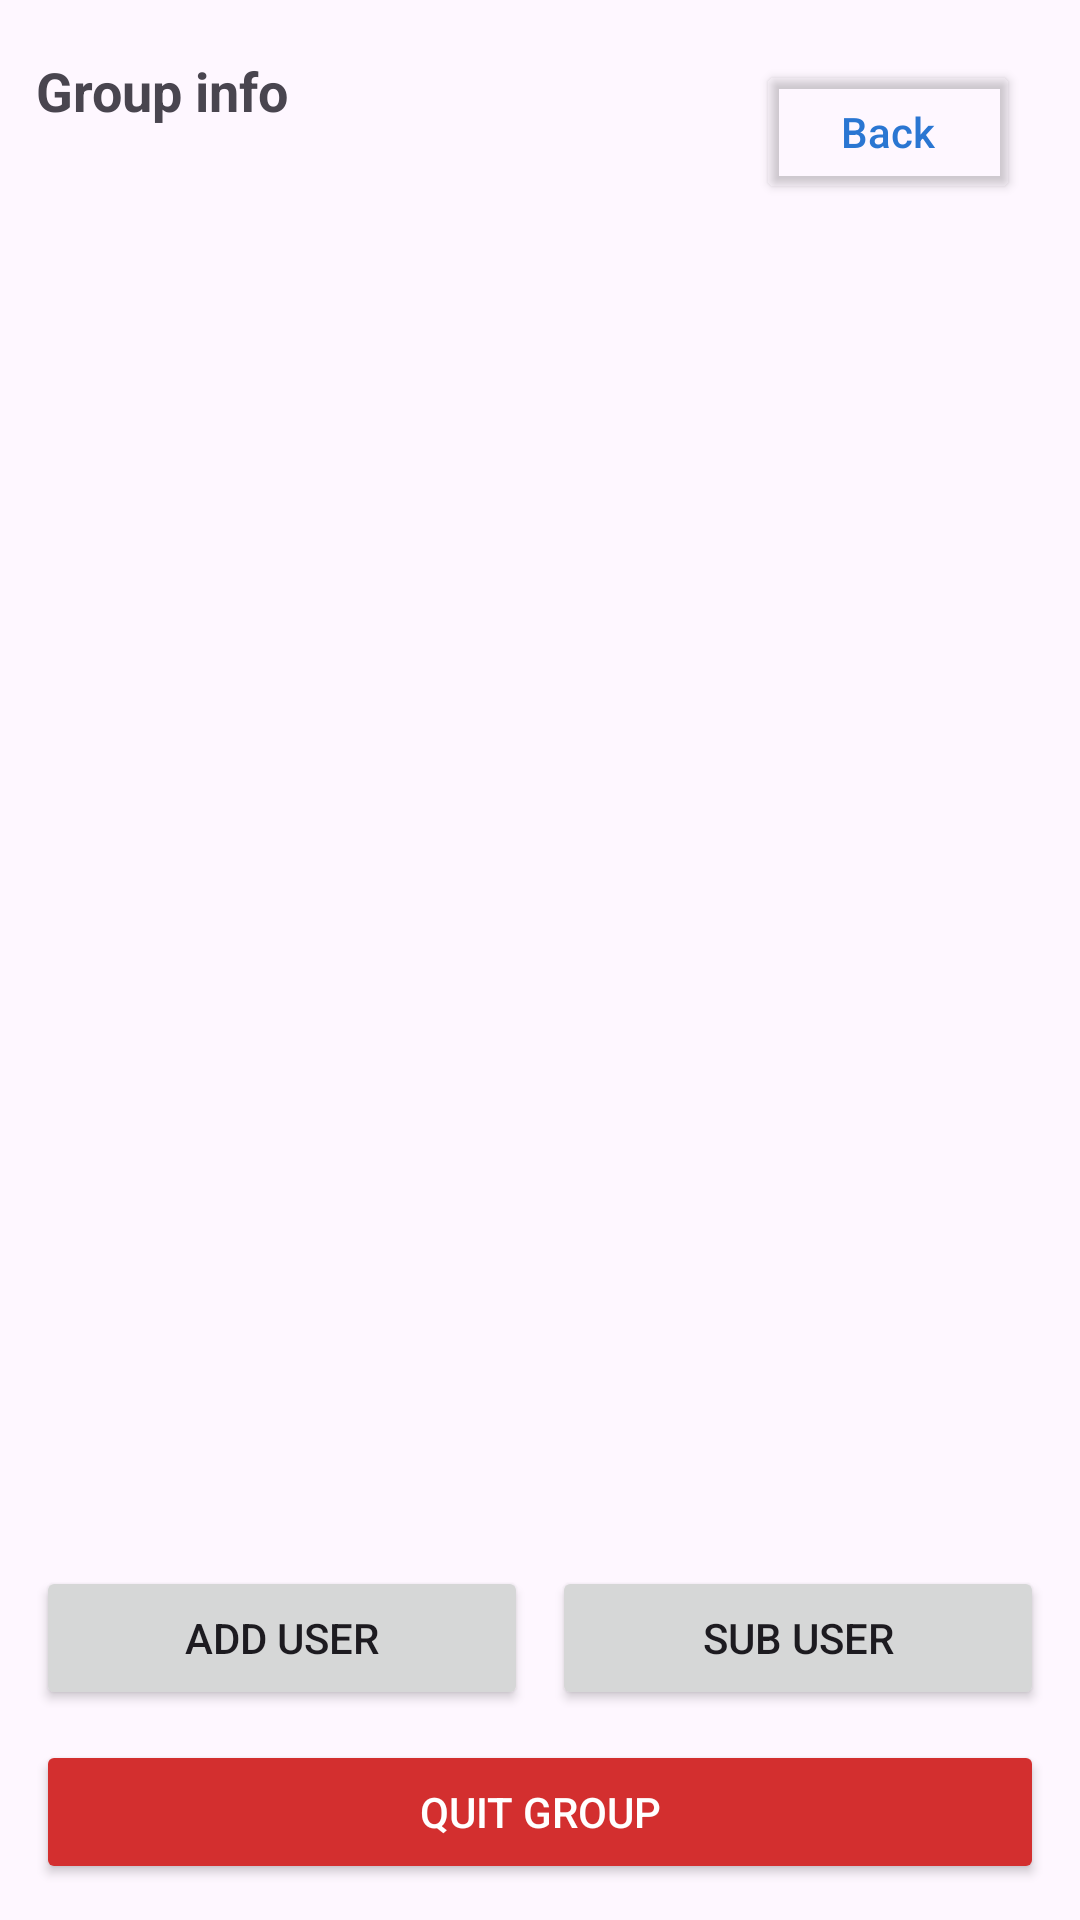

Produce the Android XML layout that renders to this screen, including the resource entries it uses.
<!-- AndroidManifest.xml: application theme Theme.WorkConnect -->
<!-- res/layout/activity_group_info.xml -->
<?xml version="1.0" encoding="utf-8"?>
<androidx.constraintlayout.widget.ConstraintLayout
    xmlns:android="http://schemas.android.com/apk/res/android"
    xmlns:app="http://schemas.android.com/apk/res-auto"
    android:layout_width="match_parent"
    android:layout_height="match_parent"
    android:padding="12dp">

    <Button
        android:id="@+id/btn_back"
        android:layout_width="wrap_content"
        android:layout_height="wrap_content"
        android:text="Back"
        android:textAllCaps="false"
        app:icon="@android:drawable/ic_media_previous"
        app:iconPadding="6dp"
        app:iconTint="@color/primaryBlue"
        android:backgroundTint="@android:color/transparent"
        android:textColor="@color/primaryBlue"
        android:layout_margin="8dp"
        app:layout_constraintTop_toTopOf="parent"
        app:layout_constraintEnd_toEndOf="parent"/>

    <TextView
        android:id="@+id/tv_group_title"
        android:layout_width="0dp"
        android:layout_height="wrap_content"
        android:text="Group info"
        android:textStyle="bold"
        android:textSize="18sp"
        android:layout_marginTop="6dp"
        app:layout_constraintTop_toTopOf="parent"
        app:layout_constraintStart_toStartOf="parent"
        app:layout_constraintEnd_toStartOf="@id/btn_back"/>

    <androidx.recyclerview.widget.RecyclerView
        android:id="@+id/rv_members"
        android:layout_width="0dp"
        android:layout_height="0dp"
        android:layout_marginTop="12dp"
        app:layout_constraintTop_toBottomOf="@id/tv_group_title"
        app:layout_constraintBottom_toTopOf="@id/bottom_actions"
        app:layout_constraintStart_toStartOf="parent"
        app:layout_constraintEnd_toEndOf="parent"/>

    <LinearLayout
        android:id="@+id/bottom_actions"
        android:layout_width="0dp"
        android:layout_height="wrap_content"
        android:orientation="vertical"
        android:layout_marginTop="10dp"
        app:layout_constraintBottom_toBottomOf="parent"
        app:layout_constraintStart_toStartOf="parent"
        app:layout_constraintEnd_toEndOf="parent">

        <LinearLayout
            android:layout_width="match_parent"
            android:layout_height="wrap_content"
            android:orientation="horizontal">

            <Button
                android:id="@+id/btn_add_user"
                android:layout_width="0dp"
                android:layout_height="wrap_content"
                android:layout_weight="1"
                android:text="Add user"/>

            <Button
                android:id="@+id/btn_sub_user"
                android:layout_width="0dp"
                android:layout_height="wrap_content"
                android:layout_weight="1"
                android:layout_marginStart="8dp"
                android:text="Sub user"/>
        </LinearLayout>

        <Button
            android:id="@+id/btn_quit_group"
            android:layout_width="match_parent"
            android:layout_height="wrap_content"
            android:layout_marginTop="10dp"
            android:text="Quit group"
            android:textColor="@android:color/white"
            android:backgroundTint="#D32F2F"/>
    </LinearLayout>

</androidx.constraintlayout.widget.ConstraintLayout>
<!-- resources referenced by this layout -->
<resources>
  <color name="primaryBlue">#2A76D2</color>
  <style name="Theme.WorkConnect" parent="Theme.Material3.DayNight.NoActionBar">
          <item name="colorPrimary">@color/primaryBlue</item>
          <item name="colorOnPrimary">@color/white</item>
          <item name="colorSecondary">@color/secondaryBlue</item>
          <item name="colorOnSecondary">@color/white</item>
      </style>
  <color name="white">#FFFFFFFF</color>
  <color name="secondaryBlue">#4FA6F0</color>
</resources>
